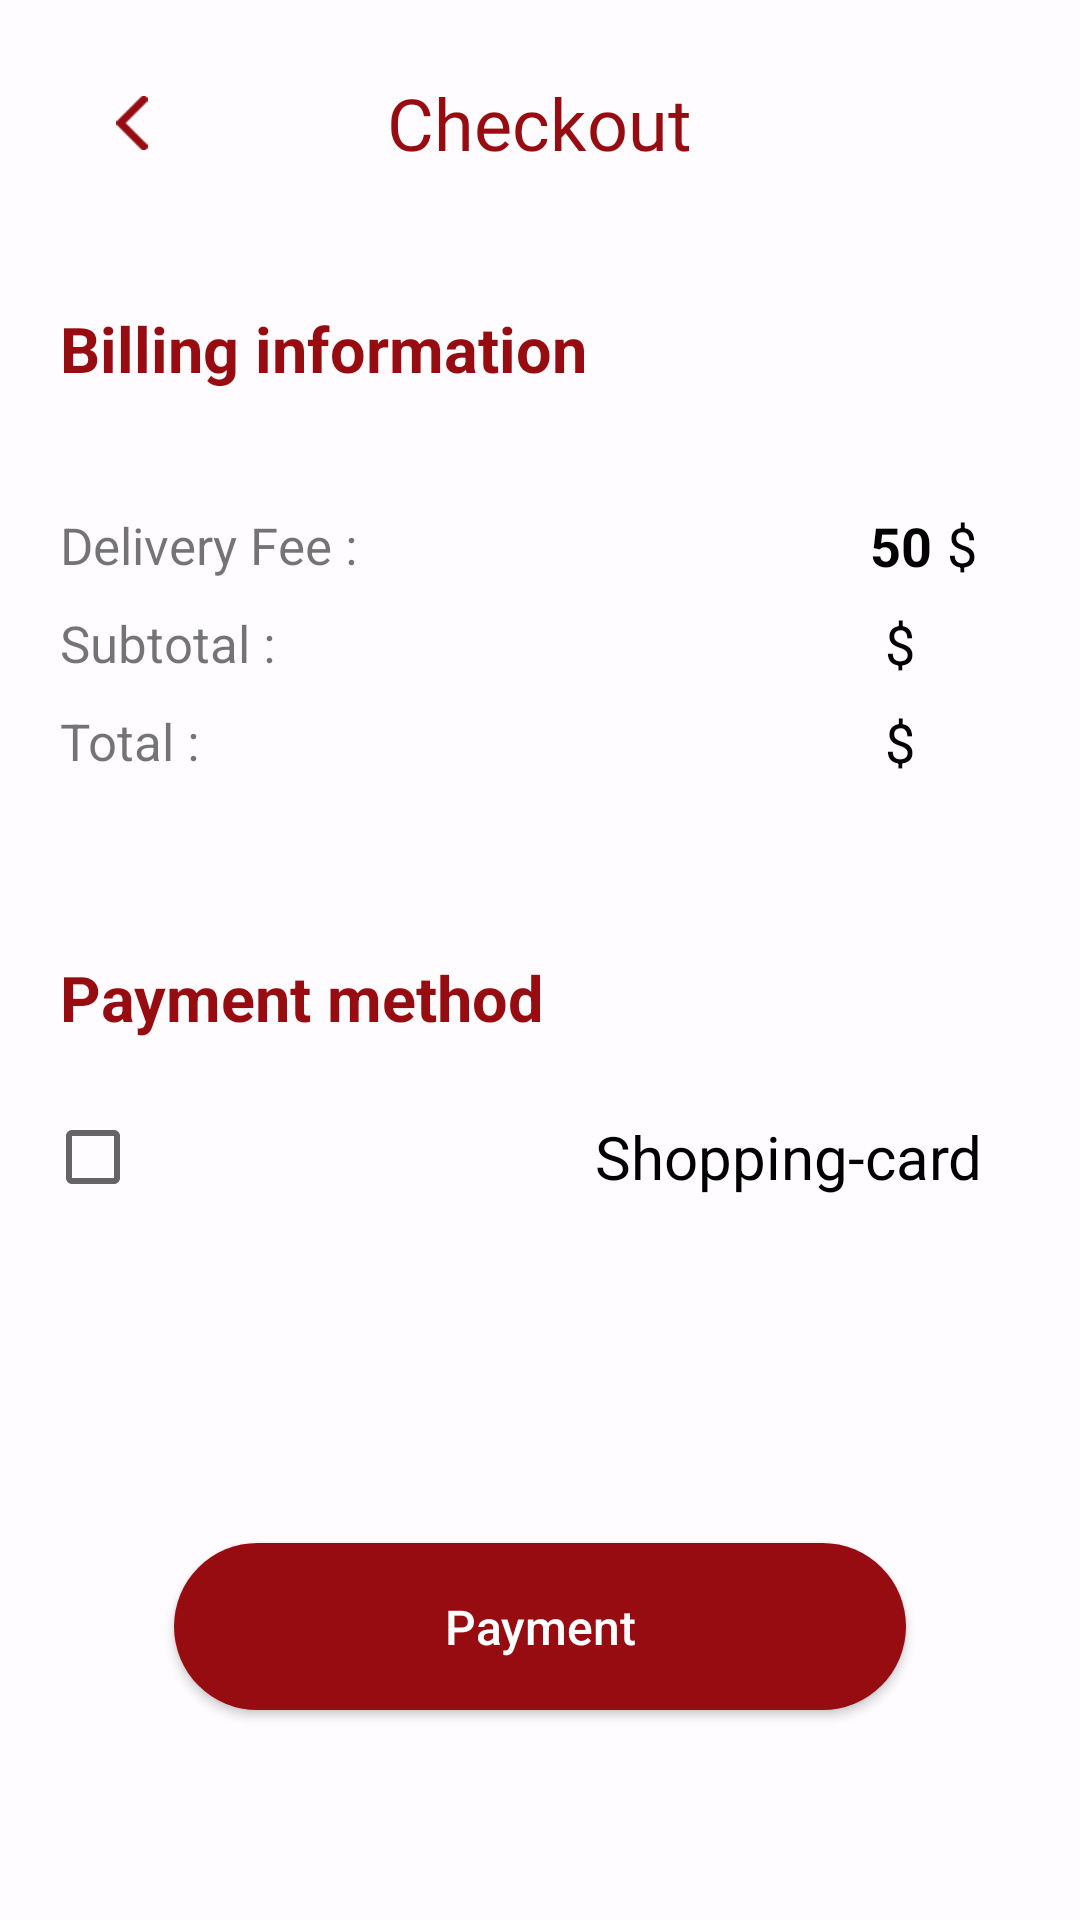

Reconstruct the res/layout file that produces this screen, plus the resources it refers to.
<!-- AndroidManifest.xml: application theme Theme.BG -->
<!-- res/layout/fragment_checkout.xml -->
<?xml version="1.0" encoding="utf-8"?>
<androidx.constraintlayout.widget.ConstraintLayout xmlns:android="http://schemas.android.com/apk/res/android"
    xmlns:app="http://schemas.android.com/apk/res-auto"
    xmlns:tools="http://schemas.android.com/tools"
    android:layout_width="match_parent"
    android:layout_height="match_parent"
    android:background="@color/red_back"
    tools:context=".presenter.ui.fragment.checkout.CheckoutFragment">

    <FrameLayout
        android:id="@+id/fl_checkout"
        android:layout_width="match_parent"
        android:layout_height="wrap_content"
        android:layout_marginHorizontal="16dp"
        android:layout_marginVertical="10dp"
        app:layout_constraintEnd_toEndOf="parent"
        app:layout_constraintStart_toStartOf="parent"
        app:layout_constraintTop_toTopOf="parent">

        <androidx.appcompat.widget.AppCompatImageView
            android:id="@+id/btn_back"
            android:layout_width="wrap_content"
            android:layout_height="match_parent"
            android:padding="24dp"
            android:scaleX="1.3"
            android:scaleY="1.3"
            android:src="@drawable/ic_arrow_back" />

        <androidx.appcompat.widget.AppCompatTextView
            android:id="@+id/tv_favorites"
            android:layout_width="wrap_content"
            android:layout_height="match_parent"
            android:layout_gravity="center"
            android:fontFamily="@font/gordita_medium"
            android:gravity="center"
            android:text="@string/checkout"
            android:textColor="@color/red_warwera"
            android:textSize="24sp"
            android:visibility="visible" />
    </FrameLayout>


    <androidx.appcompat.widget.AppCompatTextView
        android:id="@+id/appCompatTextView4"
        android:layout_width="wrap_content"
        android:layout_height="wrap_content"
        android:layout_marginStart="20dp"
        android:layout_marginTop="30dp"
        android:text="@string/billing_information"
        android:textColor="@color/red_warwera"
        android:textSize="21sp"
        android:textStyle="bold"
        app:layout_constraintStart_toStartOf="parent"
        app:layout_constraintTop_toBottomOf="@+id/fl_checkout" />

    <androidx.appcompat.widget.AppCompatTextView
        android:id="@+id/textView"
        android:layout_width="0dp"
        android:layout_height="wrap_content"
        android:layout_marginTop="40dp"
        android:layout_marginEnd="70dp"
        android:text="@string/delivery_fee"
        android:textSize="17sp"
        app:layout_constraintEnd_toEndOf="parent"
        app:layout_constraintStart_toStartOf="@+id/appCompatTextView4"
        app:layout_constraintTop_toBottomOf="@+id/appCompatTextView4" />

    <androidx.appcompat.widget.AppCompatTextView
        android:id="@+id/tvFee"
        android:layout_width="0dp"
        android:layout_height="wrap_content"
        android:text="50"
        android:textColor="@color/black"
        android:textSize="18sp"
        android:textStyle="bold"
        app:layout_constraintBottom_toBottomOf="@+id/textView"
        app:layout_constraintStart_toEndOf="@+id/textView"
        app:layout_constraintTop_toTopOf="@+id/textView" />

    <androidx.appcompat.widget.AppCompatTextView
        android:layout_width="wrap_content"
        android:layout_height="wrap_content"
        android:text="@string/dollar"
        android:textSize="18sp"
        android:layout_marginStart="5dp"
        android:textColor="@color/black"
        app:layout_constraintBottom_toBottomOf="@+id/tvFee"
        app:layout_constraintStart_toEndOf="@+id/tvFee"
        app:layout_constraintTop_toTopOf="@+id/tvFee" />

    <androidx.appcompat.widget.AppCompatTextView
        android:id="@+id/textView3"
        android:layout_width="0dp"
        android:layout_height="wrap_content"
        android:layout_marginTop="10dp"
        android:layout_marginEnd="70dp"
        android:text="@string/subtotal_for_checkout"
        android:textSize="17sp"
        app:layout_constraintEnd_toEndOf="parent"
        app:layout_constraintStart_toStartOf="@+id/textView"
        app:layout_constraintTop_toBottomOf="@+id/textView" />

    <androidx.appcompat.widget.AppCompatTextView
        android:id="@+id/tvSubtotal"
        android:layout_width="0dp"
        android:layout_height="wrap_content"
        android:textColor="@color/black"
        android:textSize="18sp"
        android:textStyle="bold"
        app:layout_constraintBottom_toBottomOf="@+id/textView3"
        app:layout_constraintStart_toEndOf="@+id/textView3"
        app:layout_constraintTop_toTopOf="@+id/textView3" />

    <androidx.appcompat.widget.AppCompatTextView
        android:layout_width="wrap_content"
        android:layout_height="wrap_content"
        android:text="@string/dollar"
        android:textSize="18sp"
        android:layout_marginStart="5dp"
        android:textColor="@color/black"
        app:layout_constraintBottom_toBottomOf="@+id/tvSubtotal"
        app:layout_constraintStart_toEndOf="@+id/tvSubtotal"
        app:layout_constraintTop_toTopOf="@+id/tvSubtotal" />

    <androidx.appcompat.widget.AppCompatTextView
        android:id="@+id/textView5"
        android:layout_width="0dp"
        android:layout_height="wrap_content"
        android:layout_marginTop="10dp"
        android:layout_marginEnd="70dp"
        android:text="@string/total"
        android:textSize="17sp"
        app:layout_constraintEnd_toEndOf="parent"
        app:layout_constraintStart_toStartOf="@+id/textView3"
        app:layout_constraintTop_toBottomOf="@+id/textView3" />

    <androidx.appcompat.widget.AppCompatTextView
        android:id="@+id/tvTotal"
        android:layout_width="0dp"
        android:layout_height="wrap_content"
        android:textColor="@color/black"
        android:textSize="18sp"
        android:textStyle="bold"
        app:layout_constraintBottom_toBottomOf="@+id/textView5"
        app:layout_constraintStart_toEndOf="@+id/textView5"
        app:layout_constraintTop_toTopOf="@+id/textView5" />

    <androidx.appcompat.widget.AppCompatTextView
        android:layout_width="wrap_content"
        android:layout_height="wrap_content"
        android:text="@string/dollar"
        android:textSize="18sp"
        android:layout_marginStart="5dp"
        android:textColor="@color/black"
        app:layout_constraintBottom_toBottomOf="@+id/tvTotal"
        app:layout_constraintStart_toEndOf="@+id/tvTotal"
        app:layout_constraintTop_toTopOf="@+id/tvTotal" />



    <androidx.appcompat.widget.AppCompatTextView
        android:id="@+id/appCompatTextView45"
        android:layout_width="wrap_content"
        android:layout_height="wrap_content"
        android:layout_marginTop="60dp"
        android:text="@string/payment_method"
        android:textColor="@color/red_warwera"
        android:textSize="21sp"
        android:textStyle="bold"
        app:layout_constraintStart_toStartOf="@+id/appCompatTextView4"
        app:layout_constraintTop_toBottomOf="@+id/textView5" />

    <LinearLayout
        android:layout_width="match_parent"
        android:layout_height="wrap_content"
        android:layout_marginTop="15dp"
        android:weightSum="10"
        app:layout_constraintEnd_toEndOf="parent"
        app:layout_constraintStart_toStartOf="parent"
        app:layout_constraintTop_toBottomOf="@+id/appCompatTextView45">

        <androidx.appcompat.widget.AppCompatCheckBox
            android:id="@+id/checkBox"
            android:layout_width="0dp"
            android:layout_height="wrap_content"
            android:layout_weight="9"
            android:layout_marginHorizontal="15dp"
            app:layout_constraintStart_toStartOf="@+id/appCompatTextView45"
            app:layout_constraintTop_toBottomOf="@+id/appCompatTextView45" />

        <androidx.appcompat.widget.AppCompatTextView
            android:id="@+id/textView7"
            android:layout_width="wrap_content"
            android:layout_height="wrap_content"
            android:text="@string/shopping_card"
            android:textSize="20sp"
            android:layout_gravity="center_vertical"
            android:textColor="@color/black"
            android:layout_weight="1"
            android:layout_marginHorizontal="15dp"
            android:drawableEnd="@drawable/ic_credit_card"
            app:layout_constraintEnd_toEndOf="@+id/checkBox"
            app:layout_constraintStart_toStartOf="@+id/checkBox"
            app:layout_constraintTop_toBottomOf="@+id/checkBox" />

    </LinearLayout>

    <androidx.appcompat.widget.AppCompatButton
        android:id="@+id/btnPayment"
        android:layout_width="wrap_content"
        android:layout_height="wrap_content"
        android:layout_marginBottom="70dp"
        android:background="@drawable/background_btn"
        android:paddingHorizontal="90dp"
        android:paddingVertical="17dp"
        android:text="@string/payment"
        android:textAllCaps="false"
        android:textColor="@color/white"
        android:textSize="16sp"
        app:layout_constraintBottom_toBottomOf="parent"
        app:layout_constraintEnd_toEndOf="parent"
        app:layout_constraintStart_toStartOf="parent" />

</androidx.constraintlayout.widget.ConstraintLayout>
<!-- resources referenced by this layout -->
<resources>
  <color name="black">#FF000000</color>
  <color name="red_back">#FEFCFF</color>
  <color name="red_warwera">#970C10</color>
  <color name="white">#FFFFFFFF</color>
  <!-- drawable background_btn (drawable) -->
  <?xml version="1.0" encoding="utf-8"?>
  <shape android:shape="rectangle" xmlns:android="http://schemas.android.com/apk/res/android">
  
      <corners android:radius="50dp" />
      <solid android:color="@color/red_btn" />
  
  </shape>
  <!-- drawable ic_arrow_back (drawable) -->
  <vector xmlns:android="http://schemas.android.com/apk/res/android"
      android:width="8dp"
      android:height="14dp"
      android:viewportWidth="8"
      android:viewportHeight="14">
    <path
        android:pathData="M7,13L1,7L7,1"
        android:strokeLineJoin="round"
        android:strokeWidth="2"
        android:fillColor="#00000000"
        android:strokeColor="#970C10"
        android:strokeLineCap="round"/>
  </vector>
  <string name="billing_information">Billing information</string>
  <string name="checkout">Checkout</string>
  <string name="delivery_fee">Delivery Fee :</string>
  <string name="dollar">$</string>
  <string name="payment">Payment</string>
  <string name="payment_method">Payment method</string>
  <string name="shopping_card">Shopping-card</string>
  <string name="subtotal_for_checkout">Subtotal :</string>
  <string name="total">Total :</string>
  <style name="Theme.BG" parent="Theme.MaterialComponents.DayNight.NoActionBar">
          
          <item name="colorPrimary">@color/purple_500</item>
          <item name="colorPrimaryVariant">@color/purple_700</item>
          <item name="colorOnPrimary">@color/white</item>
          
          <item name="colorSecondary">@color/red_warwera</item>
          <item name="colorSecondaryVariant">@color/teal_700</item>
          <item name="colorOnSecondary">@color/black</item>
          
          <item name="android:statusBarColor">?attr/colorPrimaryVariant</item>
          
      </style>
  <color name="red_btn">#970C10</color>
  <color name="purple_500">#FF6200EE</color>
  <color name="purple_700">#FF3700B3</color>
  <color name="teal_700">#FF018786</color>
</resources>
